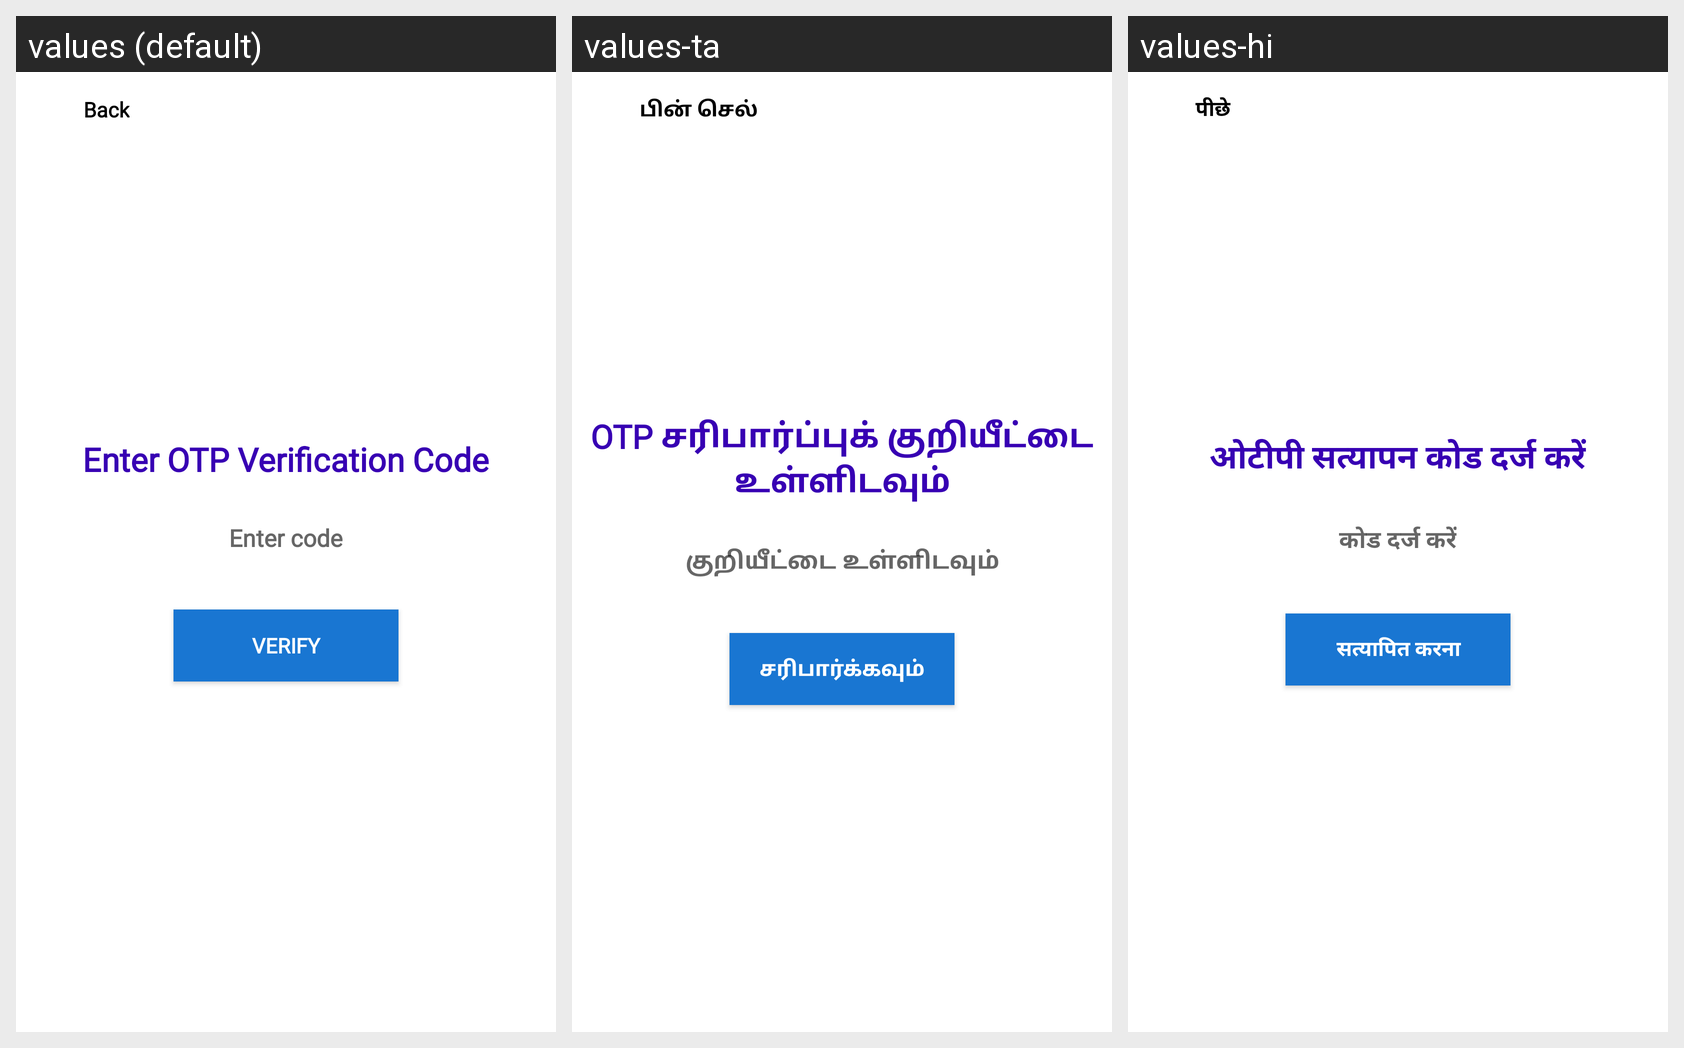

This grid shows one Android layout under several languages. Give, for every string resource on the screen, its name, the default text and each shown locale's text.
Android screen res/layout/activity_forget_pas_phone_verify.xml rendered under 3 locales, left to right: values (default), values-ta, values-hi. Device: Nexus 5 (rendered at 1080×1920; each locale shown at half size, 540×960, under a caption strip naming it); theme Theme.AppCompat.Light.NoActionBar.
Strings drawn on this screen, with the default value and each locale's value (text and hints the layout hard-codes, and strings that could not be matched under every locale, appear in the picture but are not listed):

back
  values: Back
  values-ta: பின் செல்
  values-hi: पीछे

enter_verification_code
  values: Enter OTP Verification Code
  values-ta: OTP சரிபார்ப்புக் குறியீட்டை உள்ளிடவும்
  values-hi: ओटीपी सत्यापन कोड दर्ज करें

enter_code
  values: Enter code
  values-ta: குறியீட்டை உள்ளிடவும்
  values-hi: कोड दर्ज करें

verify
  values: VERIFY
  values-ta: சரிபார்க்கவும்
  values-hi: सत्यापित करना
